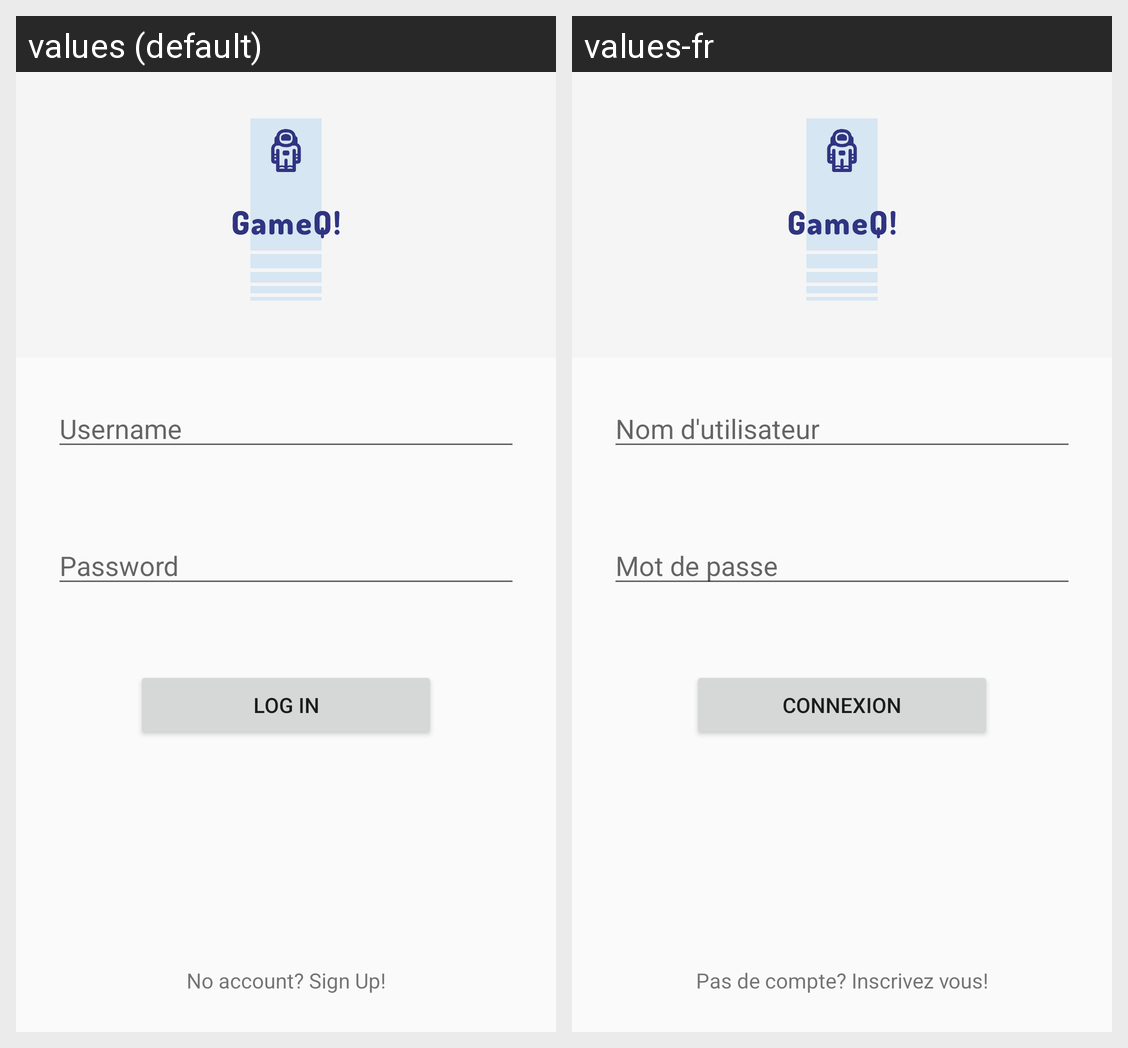

This grid shows one Android layout under two languages. Give, for every string resource on the screen, its name, the default text and each shown locale's text.
Android screen res/layout/login.xml rendered under 2 locales, left to right: values (default), values-fr. Device: Nexus 5 (rendered at 1080×1920; each locale shown at half size, 540×960, under a caption strip naming it); theme AppTheme.
Strings drawn on this screen, with the default value and each locale's value (text and hints the layout hard-codes, and strings that could not be matched under every locale, appear in the picture but are not listed):

user
  values: Username
  values-fr: Nom d'utilisateur

password
  values: Password
  values-fr: Mot de passe

log_in
  values: Log In
  values-fr: Connexion

signUp
  values: No account? Sign Up!
  values-fr: Pas de compte? Inscrivez vous!
